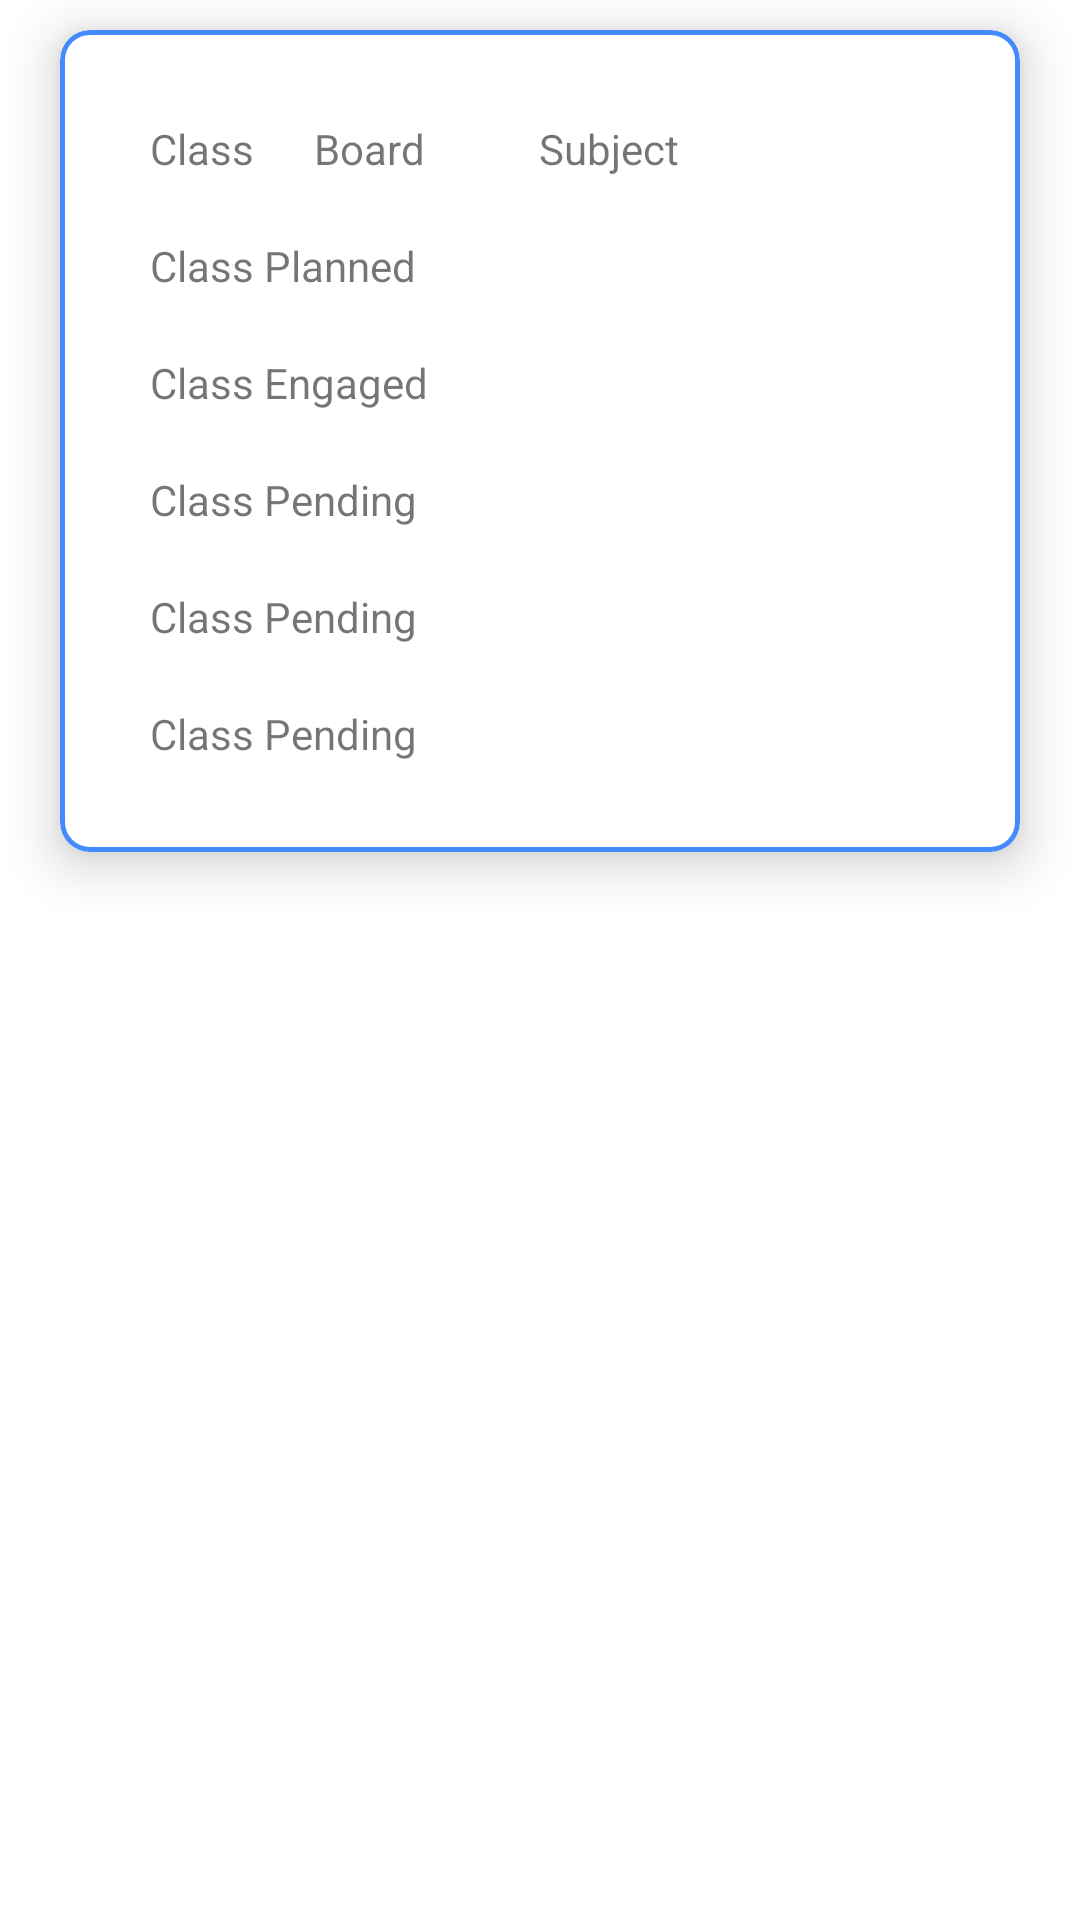

Produce the Android XML layout that renders to this screen, including the resource entries it uses.
<!-- AndroidManifest.xml: application theme Theme.LoginPage -->
<!-- res/layout/student_list_adapter.xml -->
<?xml version="1.0" encoding="utf-8"?>
<RelativeLayout xmlns:android="http://schemas.android.com/apk/res/android"
    android:layout_width="match_parent"
    android:layout_height="match_parent"
    xmlns:app="http://schemas.android.com/apk/res-auto"
    android:orientation="vertical"
    android:weightSum="10">


    <com.google.android.material.card.MaterialCardView
        android:id="@+id/card"
        android:layout_width="match_parent"
        android:layout_height="wrap_content"
        android:layout_gravity="center_horizontal"
        android:layout_marginHorizontal="20dp"
        android:layout_marginTop="10dp"
        android:layout_marginBottom="10dp"
        android:background="@drawable/rounded_corner_border"
        android:outlineAmbientShadowColor="@color/black"
        android:outlineSpotShadowColor="@color/black"
        android:contextClickable="false"
        app:cardCornerRadius="10dp"
        app:cardElevation="10dp"
        app:strokeColor="@color/blue_accent"
        app:strokeWidth="1.5dp">

        <LinearLayout
            android:layout_width="match_parent"
            android:layout_height="wrap_content"
            android:orientation="vertical"
            android:padding="20dp">

            <LinearLayout
                android:layout_width="match_parent"
                android:layout_height="wrap_content"
                android:orientation="horizontal"
                android:weightSum="10">

                <TextView
                    android:id="@+id/class_view"
                    android:layout_width="wrap_content"
                    android:layout_height="wrap_content"
                    android:padding="10dp"
                    android:text="Class" />

                <TextView
                    android:id="@+id/board_view"
                    android:layout_width="0dp"
                    android:layout_height="wrap_content"
                    android:layout_weight="3.33"
                    android:padding="10dp"
                    android:text="Board" />

                <TextView
                    android:id="@+id/subject_view"
                    android:layout_width="0dp"
                    android:layout_height="wrap_content"
                    android:layout_weight="3.33"
                    android:padding="10dp"
                    android:text="Subject" />

            </LinearLayout>

            <LinearLayout
                android:layout_width="match_parent"
                android:layout_height="wrap_content"
                android:orientation="vertical"
                android:weightSum="10">

                <TextView
                    android:id="@+id/class_planned"
                    android:layout_width="match_parent"
                    android:layout_height="wrap_content"
                    android:padding="10dp"
                    android:text="Class Planned" />

                <TextView
                    android:id="@+id/class_engaged"
                    android:layout_width="match_parent"
                    android:layout_height="wrap_content"
                    android:padding="10dp"
                    android:text="Class Engaged" />

                <TextView
                    android:id="@+id/class_pending"
                    android:layout_width="match_parent"
                    android:layout_height="wrap_content"
                    android:padding="10dp"
                    android:text="Class Pending" />

                <TextView
                    android:id="@+id/portion_covered"
                    android:layout_width="match_parent"
                    android:layout_height="wrap_content"
                    android:padding="10dp"
                    android:text="Class Pending" />

                <TextView
                    android:id="@+id/portion_pending"
                    android:layout_width="match_parent"
                    android:layout_height="wrap_content"
                    android:padding="10dp"
                    android:text="Class Pending" />
            </LinearLayout>
        </LinearLayout>


    </com.google.android.material.card.MaterialCardView>



</RelativeLayout>
<!-- resources referenced by this layout -->
<resources>
  <color name="black">#FF000000</color>
  <color name="blue_accent">#448AFF</color>
  <!-- drawable rounded_corner_border (drawable) -->
  <?xml version="1.0" encoding="utf-8"?>
  <shape xmlns:android="http://schemas.android.com/apk/res/android"
      android:shape = "rectangle">
  
  
  
  
  </shape>
  <style name="Theme.LoginPage" parent="Theme.MaterialComponents.DayNight.NoActionBar">
          
          <item name="colorPrimary">@color/blue</item>
          <item name="colorPrimaryVariant">@color/dark_blue</item>
          <item name="colorOnPrimary">@color/white</item>
          
          <item name="colorSecondary">@color/teal_200</item>
          <item name="colorSecondaryVariant">@color/teal_700</item>
          <item name="colorOnSecondary">@color/black</item>
          
          <item name="android:statusBarColor">?attr/colorPrimaryVariant</item>
          
      </style>
  <color name="blue">#2196F3</color>
  <color name="dark_blue">#1976D2</color>
  <color name="white">#FFFFFFFF</color>
  <color name="teal_200">#FF03DAC5</color>
  <color name="teal_700">#FF018786</color>
</resources>
